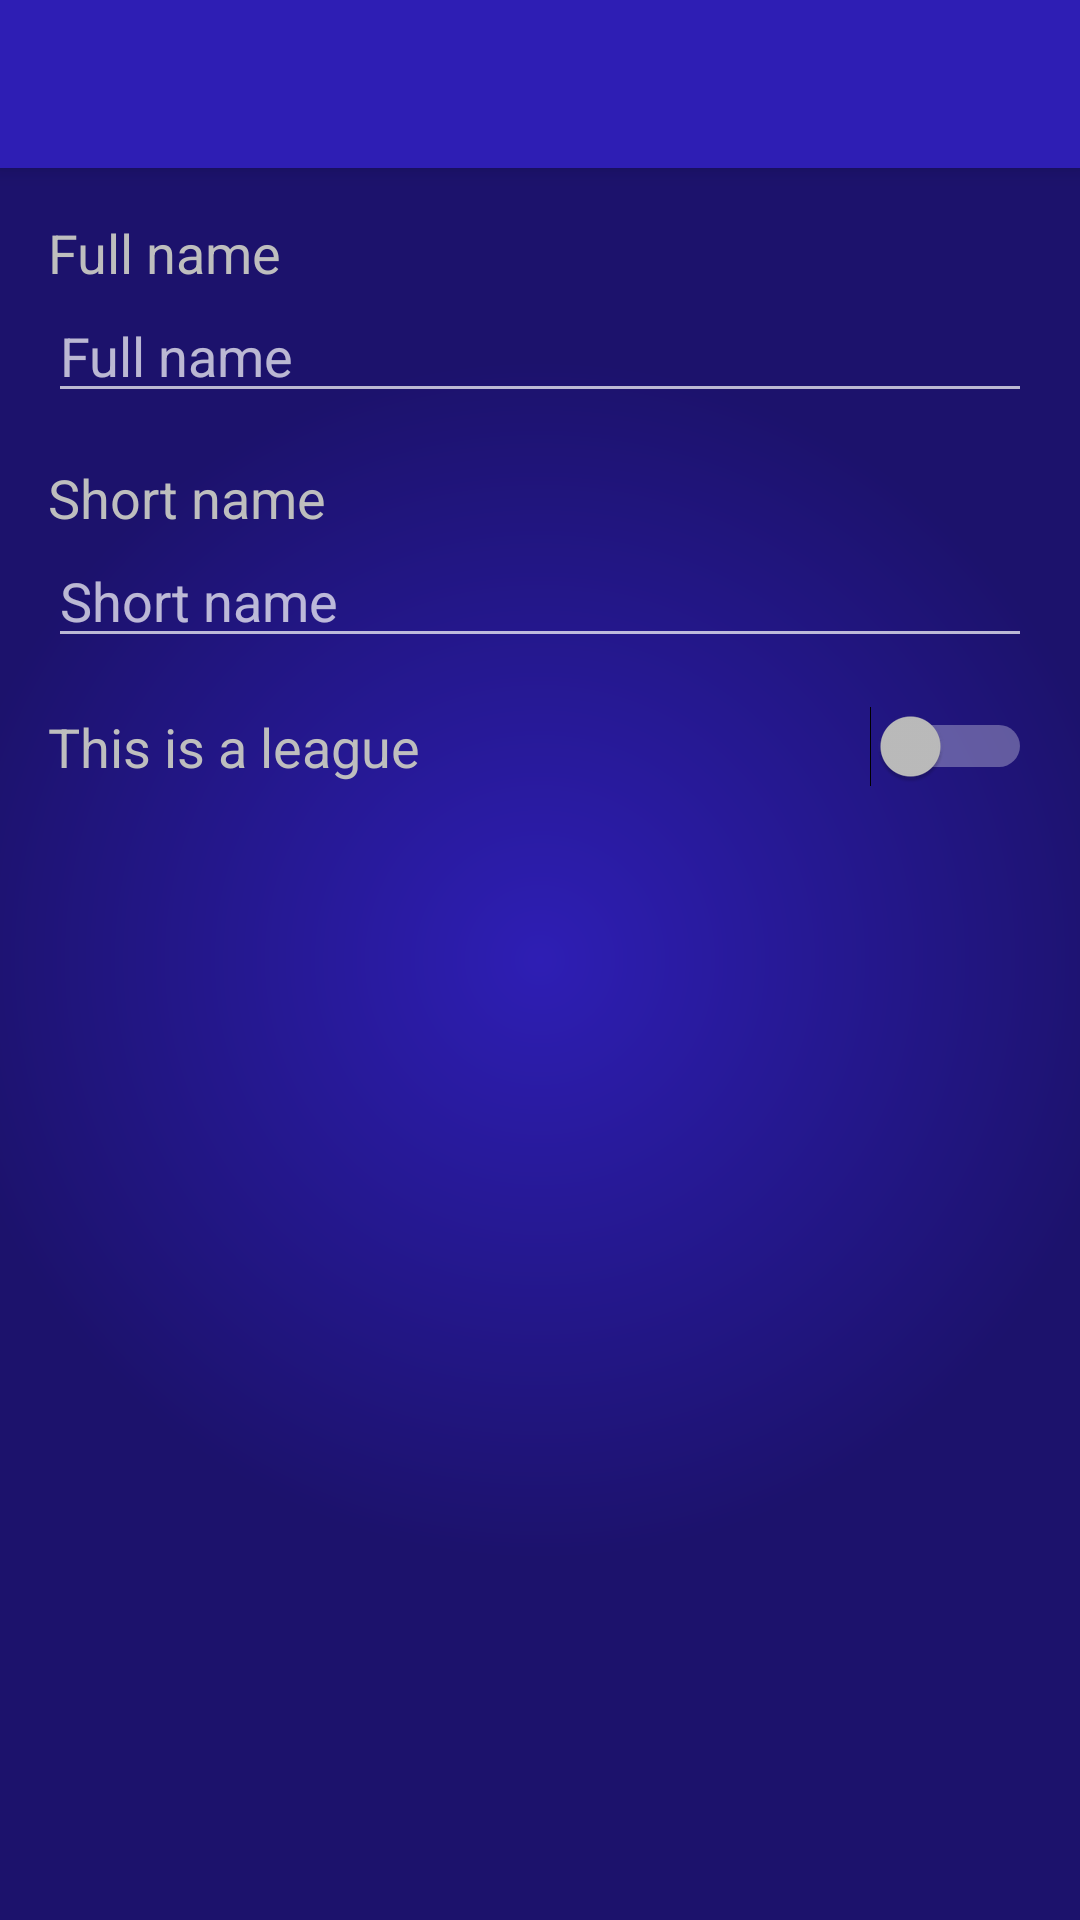

The Android layout XML behind this screen, and the referenced resources:
<!-- AndroidManifest.xml: application theme AppTheme -->
<!-- res/layout/activity_edit_competition.xml -->
<?xml version="1.0" encoding="utf-8"?>
<android.support.constraint.ConstraintLayout xmlns:android="http://schemas.android.com/apk/res/android"
    xmlns:app="http://schemas.android.com/apk/res-auto"
    xmlns:tools="http://schemas.android.com/tools"
    android:layout_width="match_parent"
    android:layout_height="match_parent"
    android:background="@drawable/background"
    tools:context="android.personal.fixtures.EditCompetitionActivity">

    <android.support.v7.widget.Toolbar
        android:id="@+id/edit_competition_toolbar"
        android:layout_width="match_parent"
        android:layout_height="?attr/actionBarSize"
        android:background="@color/colorPrimary"
        android:elevation="4dp"
        android:theme="@style/actionBar"
        app:popupTheme="@style/actionBarPopupMenu" />

    <TextView
        android:id="@+id/competition_full_name_label"
        style="@style/editScreenLabel"
        android:layout_width="wrap_content"
        android:layout_height="wrap_content"
        android:layout_marginStart="16dp"
        android:layout_marginTop="16dp"
        android:text="@string/edit_full_name_label"
        app:layout_constraintStart_toStartOf="parent"
        app:layout_constraintTop_toBottomOf="@+id/edit_competition_toolbar" />

    <EditText
        android:id="@+id/competition_full_name_input"
        android:layout_width="match_parent"
        android:layout_height="wrap_content"
        android:layout_marginStart="16dp"
        android:layout_marginEnd="16dp"
        android:hint="@string/edit_full_name_label"
        android:inputType="text"
        app:layout_constraintStart_toStartOf="parent"
        app:layout_constraintTop_toBottomOf="@+id/competition_full_name_label" />

    <TextView
        android:id="@+id/competition_short_name_label"
        style="@style/editScreenLabel"
        android:layout_width="wrap_content"
        android:layout_height="wrap_content"
        android:layout_marginStart="16dp"
        android:layout_marginTop="16dp"
        android:text="@string/edit_short_name_label"
        app:layout_constraintStart_toStartOf="parent"
        app:layout_constraintTop_toBottomOf="@+id/competition_full_name_input" />

    <EditText
        android:id="@+id/competition_short_name_input"
        android:layout_width="match_parent"
        android:layout_height="wrap_content"
        android:layout_marginStart="16dp"
        android:layout_marginEnd="16dp"
        android:hint="@string/edit_short_name_label"
        android:inputType="text"
        app:layout_constraintStart_toStartOf="parent"
        app:layout_constraintTop_toBottomOf="@+id/competition_short_name_label" />

    <Switch
        android:id="@+id/compIsLeagueSwitch"
        style="@style/editScreenLabel"
        android:layout_width="match_parent"
        android:layout_height="wrap_content"
        android:layout_marginStart="16dp"
        android:layout_marginTop="16dp"
        android:layout_marginEnd="16dp"
        android:text="@string/edit_comp_is_league"
        app:layout_constraintStart_toStartOf="parent"
        app:layout_constraintTop_toBottomOf="@+id/competition_short_name_input" />

</android.support.constraint.ConstraintLayout>
<!-- resources referenced by this layout -->
<resources>
  <color name="colorPrimary">#2e1eb4</color>
  <!-- drawable background (drawable) -->
  <?xml version="1.0" encoding="utf-8"?>
  <shape xmlns:android="http://schemas.android.com/apk/res/android"
      android:shape="rectangle">
      <gradient
          android:centerX="0.5"
          android:centerY="0.5"
          android:endColor="@color/colorPrimaryDark"
          android:gradientRadius="200dp"
          android:startColor="@color/colorPrimary"
          android:type="radial"/>
  </shape>
  <string name="edit_comp_is_league">This is a league</string>
  <string name="edit_full_name_label">Full name</string>
  <string name="edit_short_name_label">Short name</string>
  <style name="actionBar" parent="AppTheme">
          <item name="android:background">@color/colorPrimary</item>
      </style>
  <style name="actionBarPopupMenu" parent="actionBar">
          <item name="android:background">@color/colorPrimaryDark</item>
      </style>
  <style name="editScreenLabel">
          <item name="android:textSize">18sp</item>
          <item name="android:textColor">@color/textColorSecondary</item>
      </style>
  <style name="AppTheme" parent="Theme.AppCompat.NoActionBar">
          
          <item name="android:colorPrimary">@color/colorPrimary</item>
          <item name="android:colorPrimaryDark">@color/colorPrimaryDark</item>
          <item name="android:colorAccent">@color/colorAccent</item>
          <item name="android:colorControlActivated">@color/colorAccent</item>
          <item name="android:windowBackground">@drawable/background</item>
      </style>
  <color name="colorPrimaryDark">#1c126c</color>
  <color name="textColorSecondary">@android:color/secondary_text_dark</color>
  <color name="colorAccent">#f0f000</color>
</resources>
